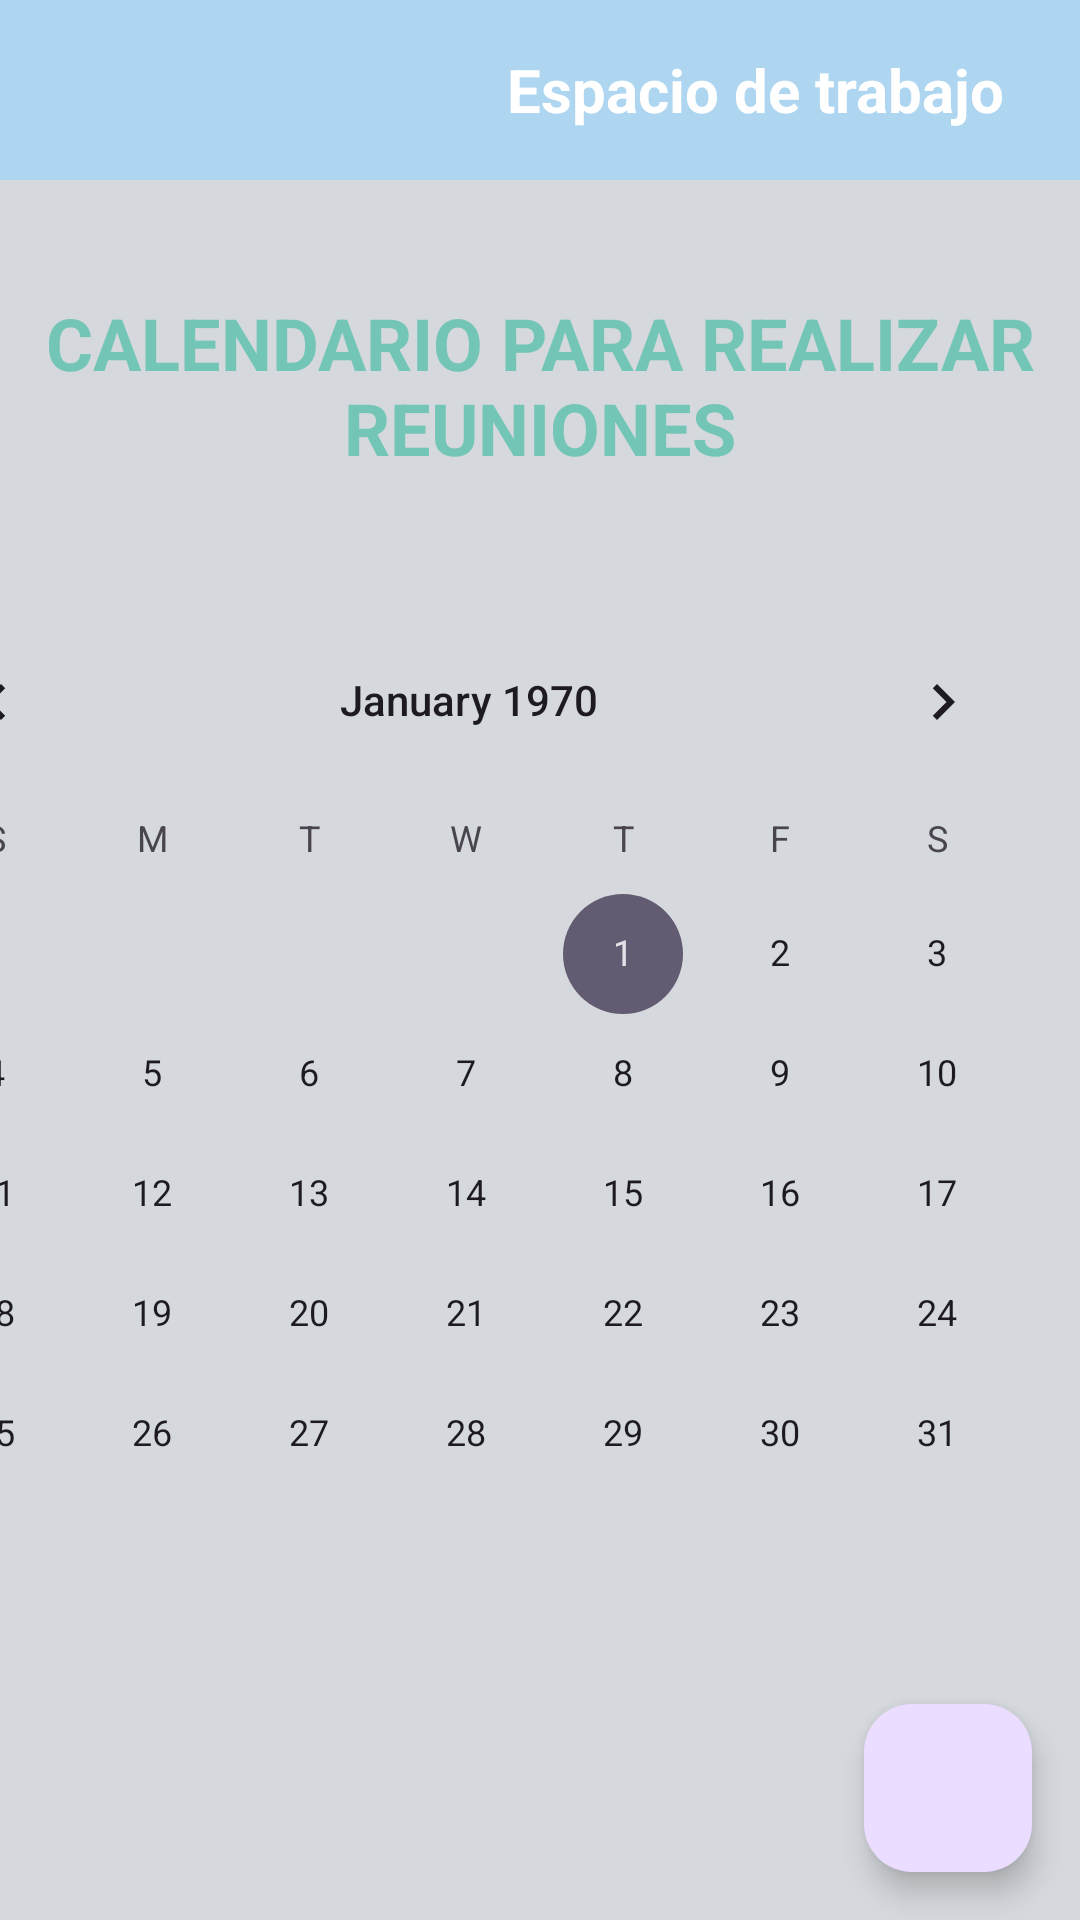

The Android layout XML behind this screen, and the referenced resources:
<!-- AndroidManifest.xml: application theme Theme.Tarea04 -->
<!-- res/layout/activity_calendario_reunion.xml -->
<?xml version="1.0" encoding="utf-8"?>
<androidx.constraintlayout.widget.ConstraintLayout
    xmlns:android="http://schemas.android.com/apk/res/android"
    xmlns:app="http://schemas.android.com/apk/res-auto"
    xmlns:tools="http://schemas.android.com/tools"
    android:layout_width="match_parent"
    android:layout_height="match_parent"
    android:background="@color/grey"
    tools:context=".ActivityCalendarioReunion">

    <include
        android:id="@+id/toolbarCalendario"
        layout="@layout/nav_toolbar" />

    <TextView
        android:id="@+id/textView"
        android:layout_width="wrap_content"
        android:layout_height="wrap_content"
        android:text="CALENDARIO PARA REALIZAR REUNIONES"
        android:textAlignment="center"
        android:textColor="@color/green"
        android:textSize="24sp"
        android:textStyle="bold"
        app:layout_constraintBottom_toTopOf="@+id/calendarView"
        app:layout_constraintEnd_toEndOf="parent"
        app:layout_constraintStart_toStartOf="parent"
        app:layout_constraintTop_toBottomOf="@+id/toolbarCalendario"
        app:layout_constraintVertical_bias="0.48" />

    <CalendarView
        android:id="@+id/calendarView"
        android:layout_width="408dp"
        android:layout_height="348dp"
        android:layout_marginTop="140dp"
        app:layout_constraintEnd_toEndOf="parent"
        app:layout_constraintHorizontal_bias="1.0"
        app:layout_constraintStart_toStartOf="parent"
        app:layout_constraintTop_toBottomOf="@+id/toolbarCalendario" />

    <com.google.android.material.floatingactionbutton.FloatingActionButton
        android:id="@+id/btnAgregarEvento"
        android:layout_width="wrap_content"
        android:layout_height="wrap_content"
        android:layout_margin="16dp"
        android:layout_marginTop="20dp"
        android:contentDescription="Agregar evento"
        android:src="@drawable/baseline_add_24"
        app:layout_constraintBottom_toBottomOf="parent"
        app:layout_constraintEnd_toEndOf="parent"
        app:layout_constraintHorizontal_bias="1.0"
        app:layout_constraintStart_toStartOf="parent"
        app:layout_constraintTop_toBottomOf="@+id/calendarView"
        app:layout_constraintVertical_bias="0.983" />
</androidx.constraintlayout.widget.ConstraintLayout>
<!-- res/layout/nav_toolbar.xml (included above) -->
<?xml version="1.0" encoding="utf-8"?>
<androidx.appcompat.widget.Toolbar
    xmlns:android="http://schemas.android.com/apk/res/android"
    android:layout_width="match_parent"
    android:background="@color/bluesi"
    android:layout_height="60dp">

    <TextView
        android:layout_width="wrap_content"
        android:layout_height="wrap_content"
        android:text="Espacio de trabajo"
        android:textSize="20dp"
        android:layout_marginStart="169dp"
        android:textColor="@color/white"
        android:textStyle="bold"/>

</androidx.appcompat.widget.Toolbar>
<!-- resources referenced by this layout -->
<resources>
  <color name="bluesi">#AED6F1</color>
  <color name="green">#73C6B6</color>
  <color name="grey">#D5D8DC</color>
  <color name="white">#FFFFFFFF</color>
  <style name="Theme.Tarea04" parent="Base.Theme.Tarea04" />
  <style name="Base.Theme.Tarea04" parent="Theme.Material3.DayNight.NoActionBar">
          
          
      </style>
</resources>
